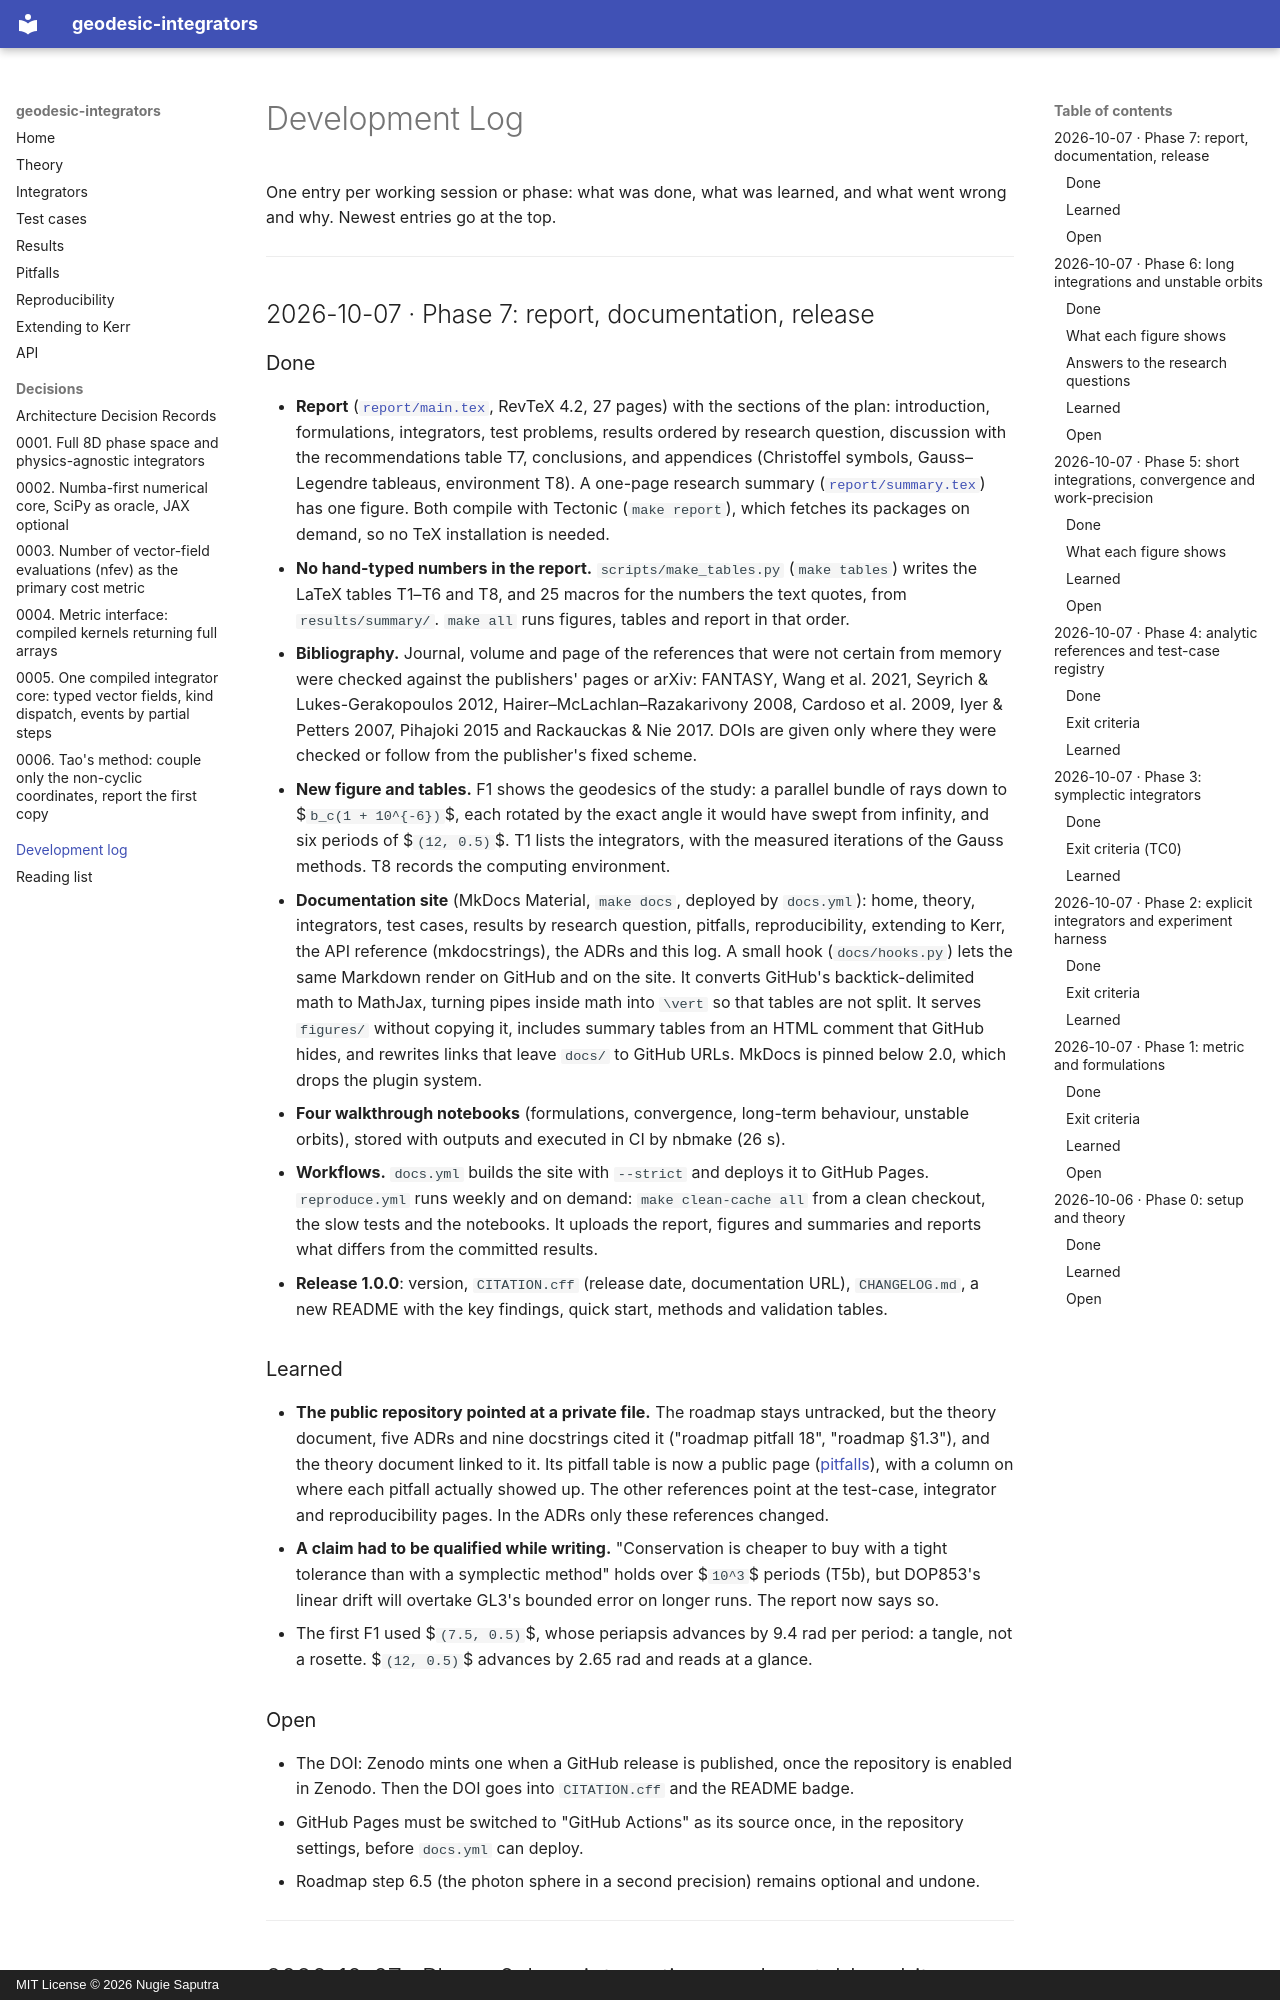

repository: NugiePhysics/geodesic-integrators · page: devlog/index.html · generator: mkdocs · copyright: MIT License © 2026 Nugie Saputra

# Development Log

One entry per working session or phase: what was done, what was learned, and what went wrong and why. Newest entries go at the top.

---

## 2026-10-07 · Phase 7: report, documentation, release

### Done

- **Report** ([`report/main.tex`](../report/main.tex), RevTeX 4.2, 27 pages) with the sections of the plan: introduction, formulations, integrators, test problems, results ordered by research question, discussion with the recommendations table T7, conclusions, and appendices (Christoffel symbols, Gauss–Legendre tableaus, environment T8). A one-page research summary ([`report/summary.tex`](../report/summary.tex)) has one figure. Both compile with Tectonic (`make report`), which fetches its packages on demand, so no TeX installation is needed.
- **No hand-typed numbers in the report.** `scripts/make_tables.py` (`make tables`) writes the LaTeX tables T1–T6 and T8, and 25 macros for the numbers the text quotes, from `results/summary/`. `make all` runs figures, tables and report in that order.
- **Bibliography.** Journal, volume and page of the references that were not certain from memory were checked against the publishers' pages or arXiv: FANTASY, Wang et al. 2021, Seyrich & Lukes-Gerakopoulos 2012, Hairer–McLachlan–Razakarivony 2008, Cardoso et al. 2009, Iyer & Petters 2007, Pihajoki 2015 and Rackauckas & Nie 2017. DOIs are given only where they were checked or follow from the publisher's fixed scheme.
- **New figure and tables.** F1 shows the geodesics of the study: a parallel bundle of rays down to $`b_c(1 + 10^{-6})`$, each rotated by the exact angle it would have swept from infinity, and six periods of $`(12, 0.5)`$. T1 lists the integrators, with the measured iterations of the Gauss methods. T8 records the computing environment.
- **Documentation site** (MkDocs Material, `make docs`, deployed by `docs.yml`): home, theory, integrators, test cases, results by research question, pitfalls, reproducibility, extending to Kerr, the API reference (mkdocstrings), the ADRs and this log. A small hook (`docs/hooks.py`) lets the same Markdown render on GitHub and on the site. It converts GitHub's backtick-delimited math to MathJax, turning pipes inside math into `\vert` so that tables are not split. It serves `figures/` without copying it, includes summary tables from an HTML comment that GitHub hides, and rewrites links that leave `docs/` to GitHub URLs. MkDocs is pinned below 2.0, which drops the plugin system.
- **Four walkthrough notebooks** (formulations, convergence, long-term behaviour, unstable orbits), stored with outputs and executed in CI by nbmake (26 s).
- **Workflows.** `docs.yml` builds the site with `--strict` and deploys it to GitHub Pages. `reproduce.yml` runs weekly and on demand: `make clean-cache all` from a clean checkout, the slow tests and the notebooks. It uploads the report, figures and summaries and reports what differs from the committed results.
- **Release 1.0.0**: version, `CITATION.cff` (release date, documentation URL), `CHANGELOG.md`, a new README with the key findings, quick start, methods and validation tables.

### Learned

- **The public repository pointed at a private file.** The roadmap stays untracked, but the theory document, five ADRs and nine docstrings cited it ("roadmap pitfall 18", "roadmap §1.3"), and the theory document linked to it. Its pitfall table is now a public page ([pitfalls](pitfalls.md)), with a column on where each pitfall actually showed up. The other references point at the test-case, integrator and reproducibility pages. In the ADRs only these references changed.
- **A claim had to be qualified while writing.** "Conservation is cheaper to buy with a tight tolerance than with a symplectic method" holds over $`10^3`$ periods (T5b), but DOP853's linear drift will overtake GL3's bounded error on longer runs. The report now says so.
- The first F1 used $`(7.5, 0.5)`$, whose periapsis advances by 9.4 rad per period: a tangle, not a rosette. $`(12, 0.5)`$ advances by 2.65 rad and reads at a glance.

### Open

- The DOI: Zenodo mints one when a GitHub release is published, once the repository is enabled in Zenodo. Then the DOI goes into `CITATION.cff` and the README badge.
- GitHub Pages must be switched to "GitHub Actions" as its source once, in the repository settings, before `docs.yml` can deploy.
- Roadmap step 6.5 (the photon sphere in a second precision) remains optional and undone.

---

## 2026-10-07 · Phase 6: long integrations and unstable orbits
